Image classification data set "LumbarSpinalStenosis" (HitikaGhanani/Lumbar-Spine-Analysis on GitHub). Class labels (3): herniated disc, no stenosis, thecal sac.

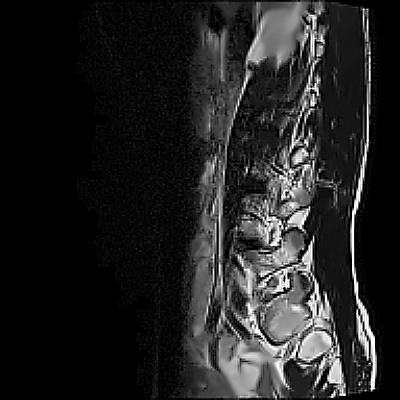
Label: no stenosis

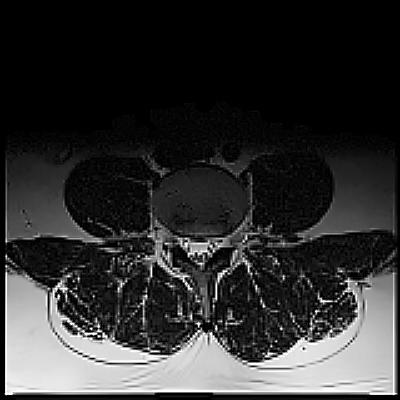
Label: herniated disc

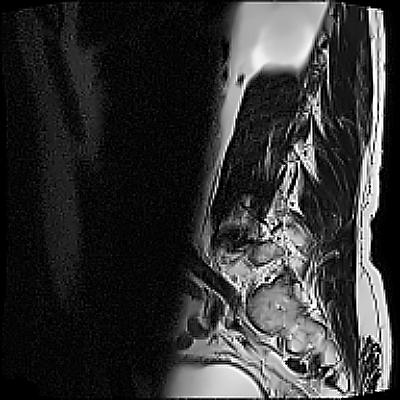
Label: thecal sac

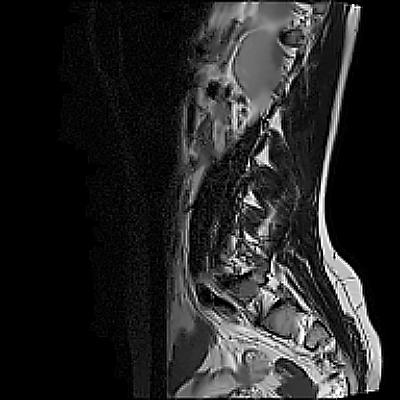
Label: herniated disc

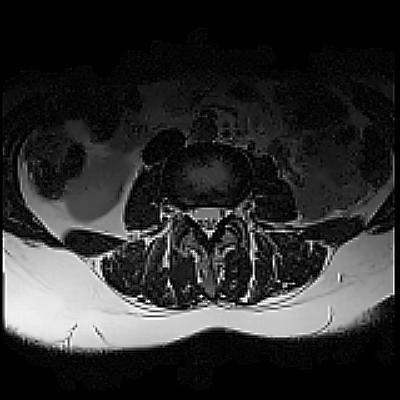
Label: no stenosis

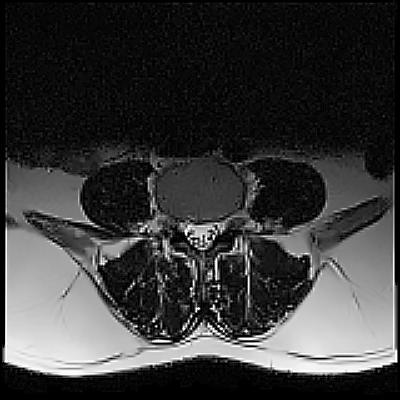
Label: thecal sac
